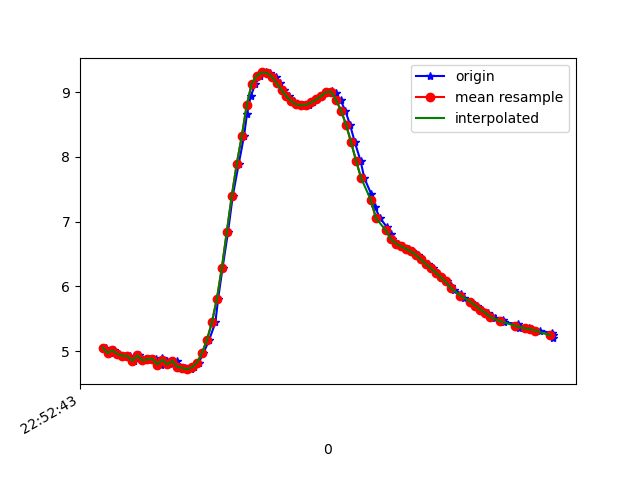

Values plotted in this chart, from the file beside it:
1617835963294, 531606856970070, 5.055352, -4.067204, 7.3444734
1617835963308, 531606876200840, 4.971, -3.991, 7.443
1617835963326, 531606895431610, 5.013, -4.069, 7.373
1617835963345, 531606914662380, 4.956, -3.999, 7.449
1617835963363, 531606933893150, 4.928, -4.117, 7.403
1617835963391, 531606953123920, 4.923, -4.039, 7.449
1617835963407, 531606972354690, 4.849, -4.058, 7.488
1617835963426, 531606991585460, 4.934, -4.047, 7.438
1617835963444, 531607010816230, 4.856, -3.988, 7.521
1617835963467, 531607030047000, 4.873, -4.117, 7.439
1617835963494, 531607049277770, 4.884, -4.05, 7.469
1617835963517, 531607068508540, 4.792, -4.086, 7.509
1617835963520, 531607087739310, 4.89, -4.141, 7.415
1617835963538, 531607106970080, 4.849, -4.09, 7.47
1617835963559, 531607126200850, 4.795, -4.212, 7.437
1617835963579, 531607145431620, 4.851, -4.18, 7.419
1617835963592, 531607164662390, 4.76, -4.152, 7.493
1617835963610, 531607183893160, 4.739, -4.294, 7.426
1617835963637, 531607203123930, 4.722, -4.305, 7.431
1617835963649, 531607222354700, 4.749, -4.272, 7.433
1617835963667, 531607241585470, 4.822, -4.149, 7.454
1617835963686, 531607260816240, 4.971, -3.958, 7.461
1617835963709, 531607280047010, 5.174, -3.64, 7.485
1617835963734, 531607299277780, 5.445, -3.229, 7.481
1617835963745, 531607318508550, 5.809, -2.792, 7.382
1617835963763, 531607337739320, 6.289, -2.333, 7.145
1617835963785, 531607356970090, 6.847, -1.755, 6.788
1617835963804, 531607376200860, 7.401, -0.9933, 6.347
1617835963828, 531607395431630, 7.895, -0.1351, 5.804
1617835963849, 531607414662400, 8.317, 0.638, 5.145
1617835963861, 531607433893170, 8.661, 1.22, 4.42
1617835963876, 531607453123940, 8.934, 1.627, 3.685
1617835963895, 531607472354710, 9.13, 1.957, 2.976
1617835963915, 531607491585480, 9.251, 2.261, 2.311
1617835963936, 531607510816250, 9.304, 2.563, 1.704
1617835963953, 531607530047020, 9.3, 2.875, 1.136
1617835963976, 531607549277790, 9.24, 3.207, 0.6099
1617835963992, 531607568508560, 9.142, 3.526, 0.1789
1617835964010, 531607587739330, 9.033, 3.797, -0.1458
1617835964029, 531607606970100, 8.933, 4.012, -0.3728
1617835964049, 531607626200870, 8.857, 4.165, -0.4991
1617835964067, 531607645431640, 8.81, 4.259, -0.5277
1617835964085, 531607664662410, 8.795, 4.3, -0.456
1617835964110, 531607683893180, 8.806, 4.291, -0.2908
1617835964125, 531607703123950, 8.84, 4.23, -0.02749
1617835964143, 531607722354720, 8.886, 4.119, 0.3313
1617835964162, 531607741585490, 8.942, 3.918, 0.8571
1617835964181, 531607760939111, 9.002, 3.564, 1.515
1617835964205, 531607780169881, 9.025, 3.131, 2.19
1617835964219, 531607799400651, 8.98, 2.673, 2.873
1617835964238, 531607818631421, 8.872, 2.192, 3.538
1617835964257, 531607837862191, 8.709, 1.67, 4.172
1617835964276, 531607857092961, 8.492, 1.111, 4.763
1617835964295, 531607876323731, 8.224, 0.566, 5.3
1617835964318, 531607895554501, 7.94, 0.0668, 5.744
1617835964333, 531607914785271, 7.674, -0.3866, 6.082
1617835964360, 531607934016041, 7.434, -0.7957, 6.336
1617835964376, 531607953246811, 7.222, -1.184, 6.518
1617835964397, 531607972477581, 7.051, -1.553, 6.627
1617835964424, 531607991708351, 6.916, -1.878, 6.684
1617835964439, 531608010939121, 6.812, -2.142, 6.711
... 33 more rows
